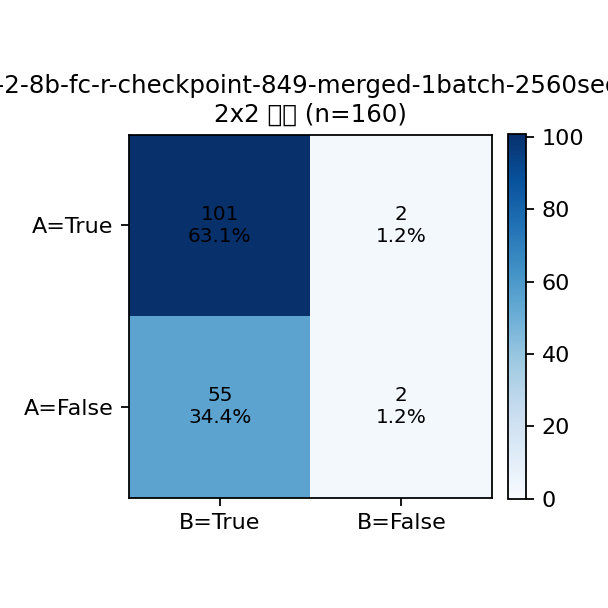

Source data for this figure (header and first rows):
A\B, True, False, Row Total
True, 101, 2, 103
False, 55, 2, 57
Col Total, 156, 4, 160
